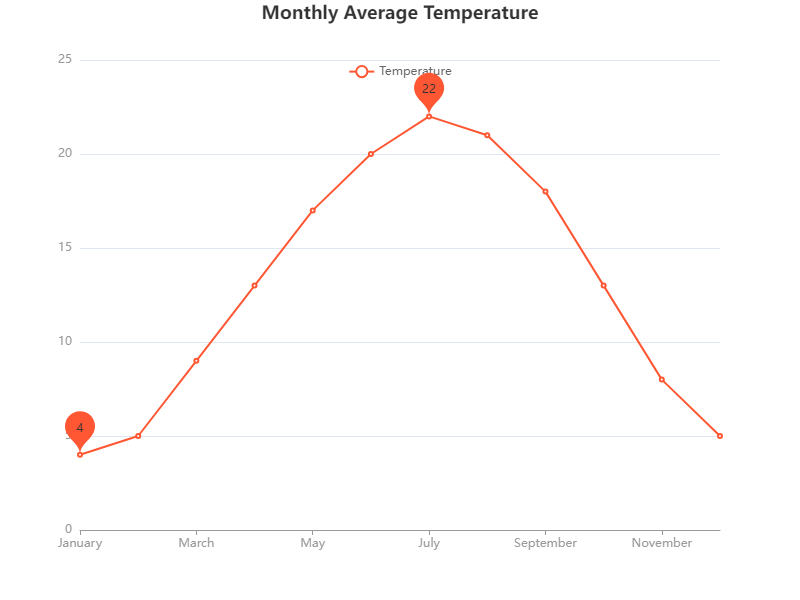

The file beside this chart, header and first rows:
Month, Temperature
January, 4
February, 5
March, 9
April, 13
May, 17
June, 20
July, 22
August, 21
September, 18
October, 13
November, 8
December, 5
